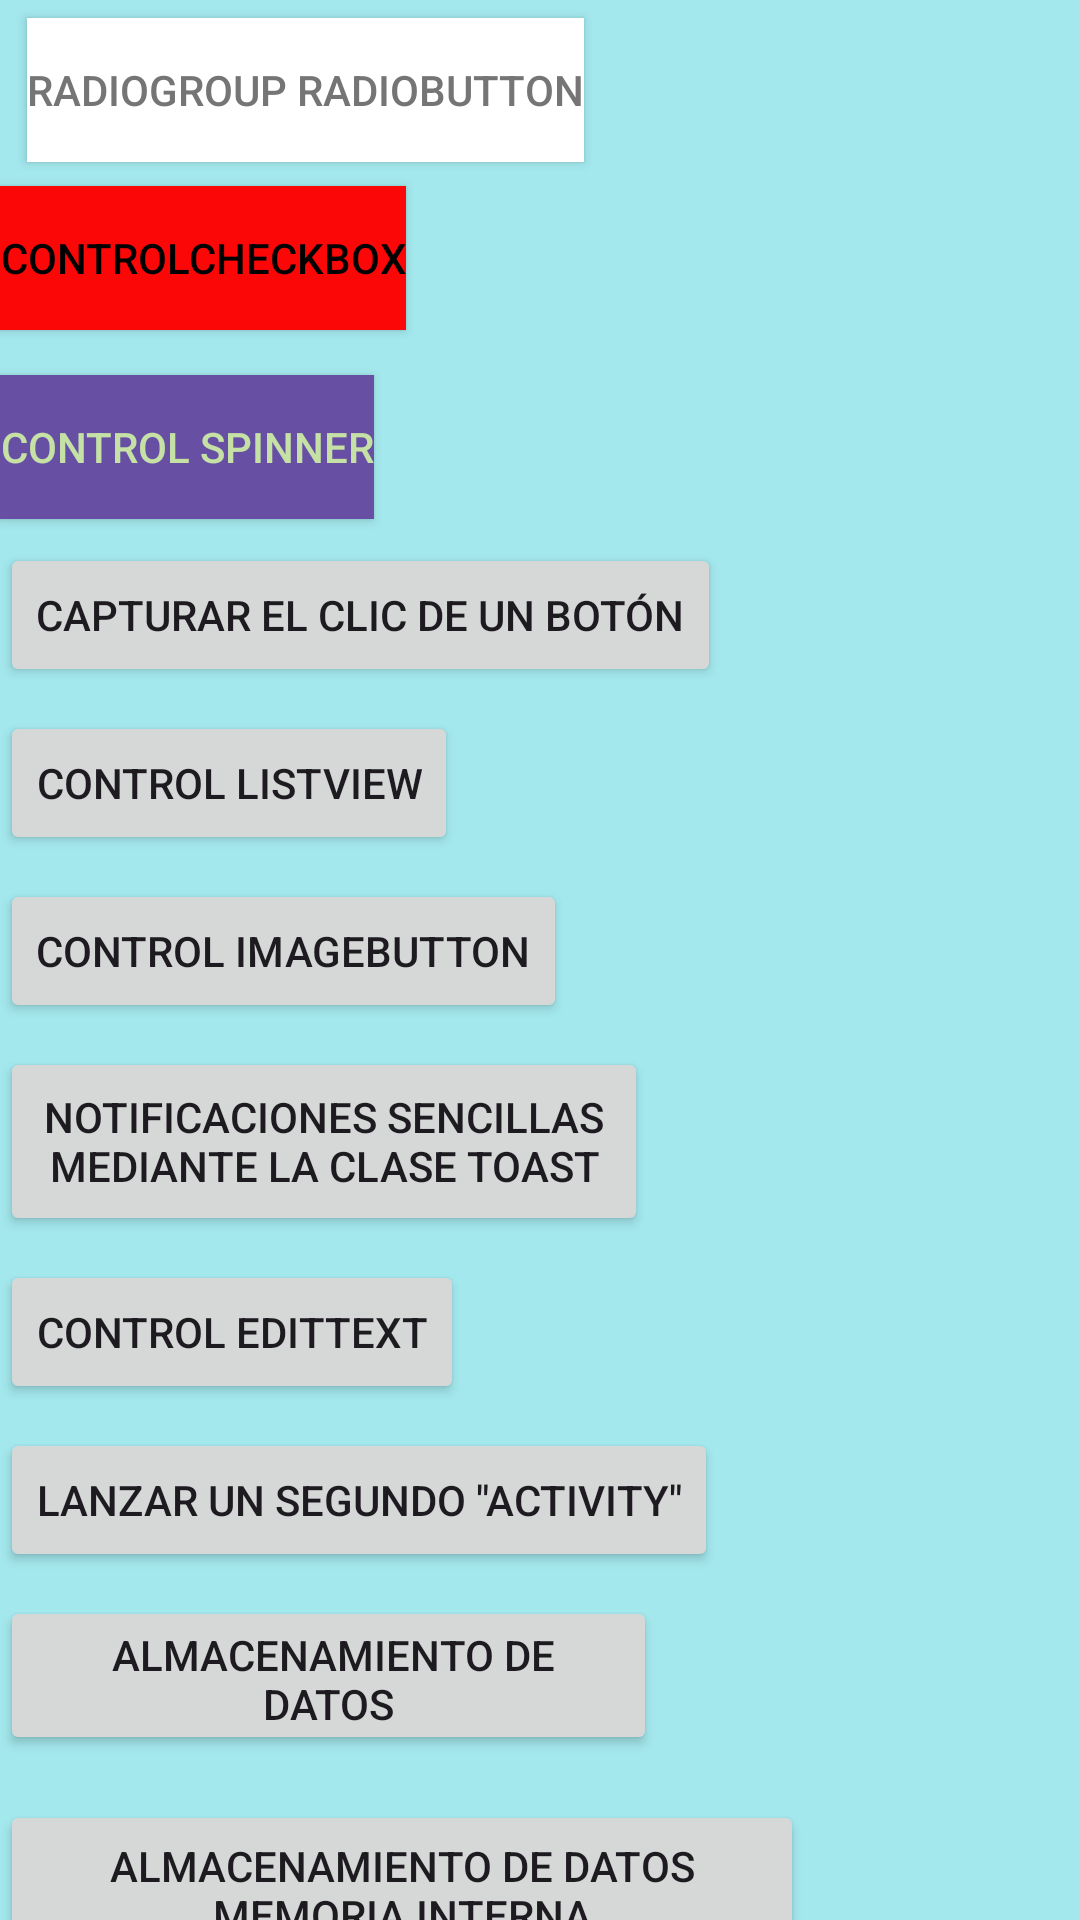

This screen was rendered from an Android layout file. Write that file and the resources it references.
<!-- AndroidManifest.xml: application theme Theme.AndroidYa -->
<!-- res/layout/activity_main.xml -->
<?xml version="1.0" encoding="utf-8"?>
<androidx.constraintlayout.widget.ConstraintLayout xmlns:android="http://schemas.android.com/apk/res/android"
    xmlns:app="http://schemas.android.com/apk/res-auto"
    xmlns:tools="http://schemas.android.com/tools"
    android:id="@+id/main"
    android:layout_width="match_parent"
    android:layout_height="match_parent"
    android:background="#A3E8ED"
    android:foregroundTint="#0323F4"
    android:onClick="catorce"
    tools:context=".MainActivity">

    <ScrollView
        android:layout_width="409dp"
        android:layout_height="0dp"
        tools:ignore="MissingConstraints,NotSibling,Suspicious0dp">

        <LinearLayout
            android:id="@+id/linearLayout"
            android:layout_width="match_parent"
            android:layout_height="wrap_content"
            android:orientation="vertical">

            <Button
                android:id="@+id/button2"
                android:layout_width="wrap_content"
                android:layout_height="wrap_content"
                android:layout_marginStart="9dp"
                android:layout_marginTop="6dp"
                android:background="#FFFFFF"
                android:onClick="segundo"
                android:text="RadioGroup RadioButton"
                android:textColor="#757575"
                android:textColorLink="#C60B0B"
                tools:ignore="MissingConstraints" />


            <Button
                android:id="@+id/button4"
                android:layout_width="wrap_content"
                android:layout_height="wrap_content"
                android:layout_marginTop="8dp"
                android:background="#FB0707"
                android:onClick="tercero"
                android:text="ControlCheckBox"
                android:textColor="#000000" />

            <Button
                android:id="@+id/button6"
                android:layout_width="wrap_content"
                android:layout_height="wrap_content"
                android:layout_marginTop="15dp"
                android:background="#6750A3"
                android:onClick="cuarto"
                android:text="Control Spinner"
                android:textColor="#C5E1A5" />

            <Button
                android:id="@+id/button5"
                android:layout_width="wrap_content"
                android:layout_height="wrap_content"
                android:layout_marginTop="8dp"
                android:onClick="primero"
                android:text="Capturar el clic de un botón" />

            <Button
                android:id="@+id/button9"
                android:layout_width="wrap_content"
                android:layout_height="wrap_content"
                android:layout_marginTop="8dp"
                android:onClick="quinto"
                android:text="Control ListView" />

            <Button
                android:id="@+id/button10"
                android:layout_width="wrap_content"
                android:layout_height="wrap_content"
                android:layout_marginTop="8dp"
                android:onClick="sexto"
                android:text="Control ImageButton" />

            <Button
                android:id="@+id/button11"
                android:layout_width="216dp"
                android:layout_height="63dp"
                android:layout_marginTop="8dp"
                android:onClick="sextimo"
                android:text="Notificaciones sencillas mediante la clase Toast" />

            <Button
                android:id="@+id/octavo"
                android:layout_width="wrap_content"
                android:layout_height="wrap_content"
                android:layout_marginTop="8dp"
                android:onClick="octavo"
                android:text="Control EditText" />

            <Button
                android:id="@+id/button14"
                android:layout_width="wrap_content"
                android:layout_height="wrap_content"
                android:layout_marginTop="8dp"
                android:onClick="novena"
                android:text="Lanzar un segundo &quot;Activity&quot;" />

            <Button
                android:id="@+id/button17"
                android:layout_width="219dp"
                android:layout_height="53dp"
                android:layout_marginTop="8dp"
                android:onClick="decimo"
                android:text=" Almacenamiento de datos" />

            <Button
                android:id="@+id/button18"
                android:layout_width="268dp"
                android:layout_height="60dp"
                android:layout_marginTop="15dp"
                android:onClick="once"
                android:text="Almacenamiento de datos memoria interna" />

            <Button
                android:id="@+id/button21"
                android:layout_width="match_parent"
                android:layout_height="wrap_content"
                android:onClick="doce"
                android:text="Almacenamiento de datos tarjeta SD" />

            <Button
                android:id="@+id/button25"
                android:layout_width="match_parent"
                android:layout_height="wrap_content"
                android:onClick="trece"
                android:text="Almacenamiento en SQLite" />

            <Button
                android:id="@+id/button30"
                android:layout_width="match_parent"
                android:layout_height="wrap_content"
                android:onClick="catorce"
                android:text=" Layout (TableLayout)" />

            <Button
                android:id="@+id/button34"
                android:layout_width="match_parent"
                android:layout_height="wrap_content"
                android:onClick="quince"
                android:text="Reproducción de audio" />

        </LinearLayout>
    </ScrollView>

</androidx.constraintlayout.widget.ConstraintLayout>
<!-- resources referenced by this layout -->
<resources>
  <style name="Theme.AndroidYa" parent="Base.Theme.AndroidYa" />
  <style name="Base.Theme.AndroidYa" parent="Theme.Material3.DayNight.NoActionBar">
          
          
      </style>
</resources>
